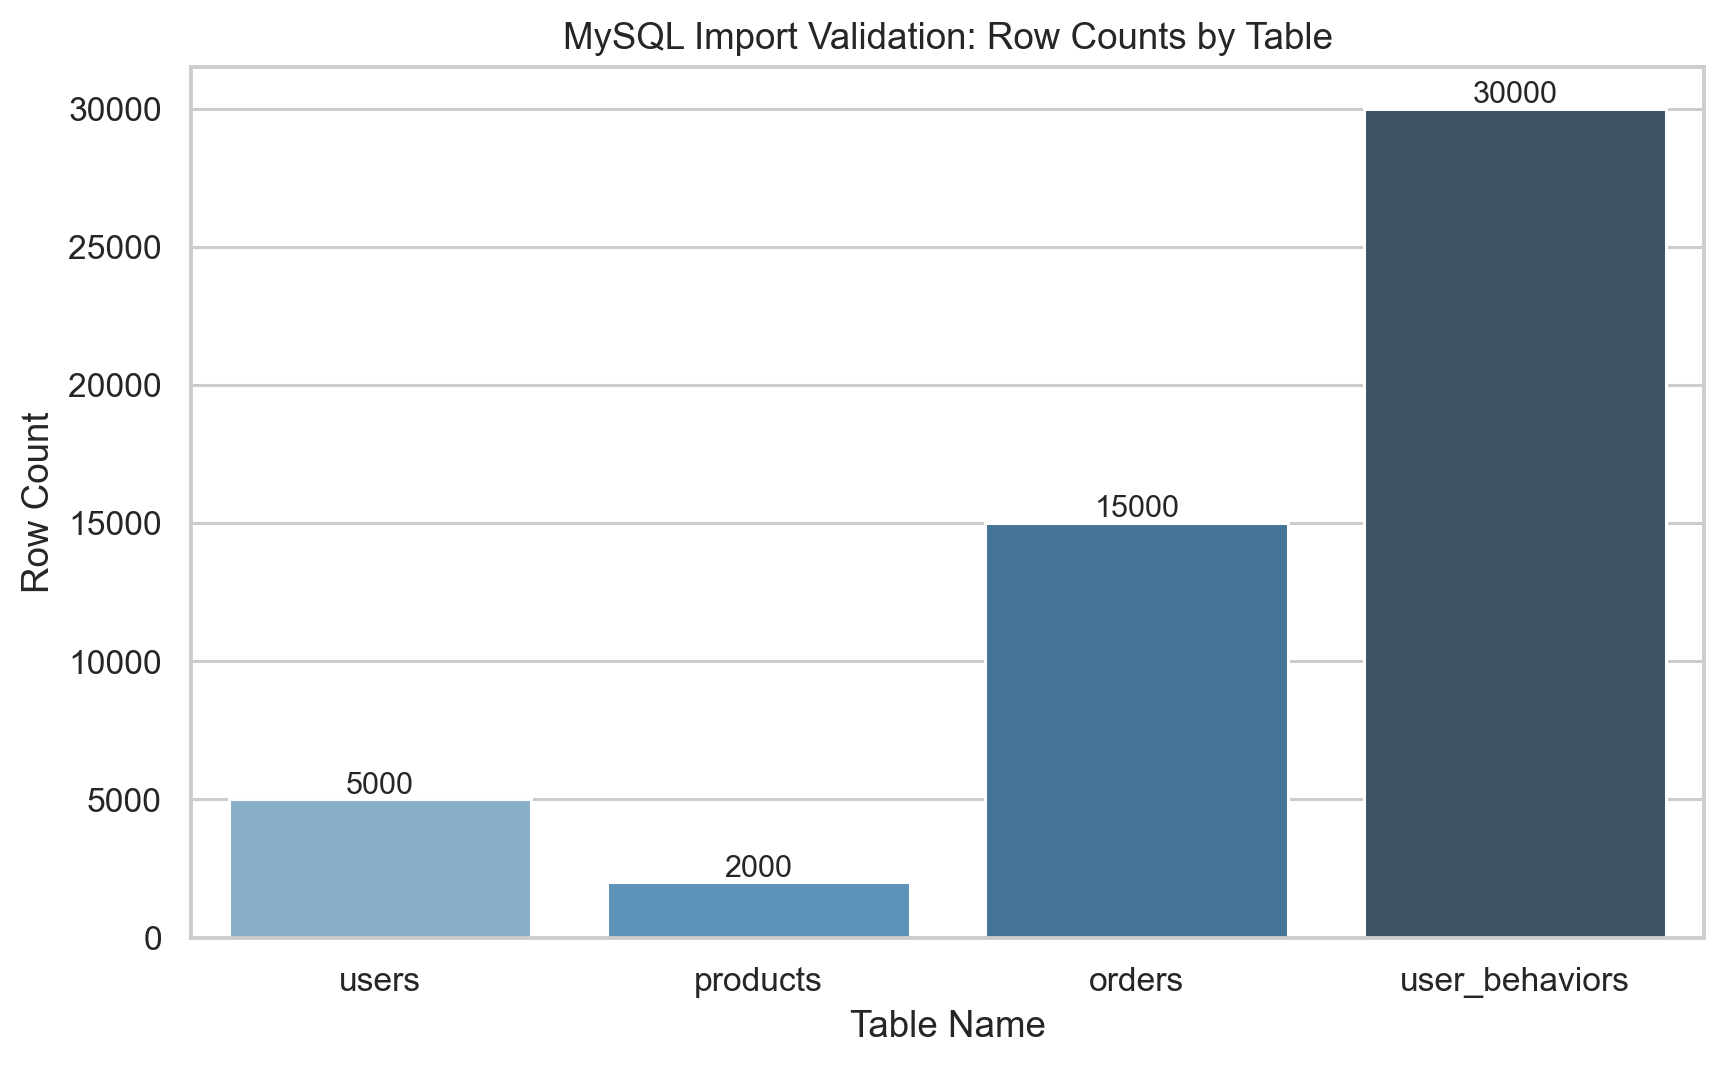

The file beside this chart, header and first rows:
table_name, row_count
users, 5000
products, 2000
orders, 15000
user_behaviors, 30000
